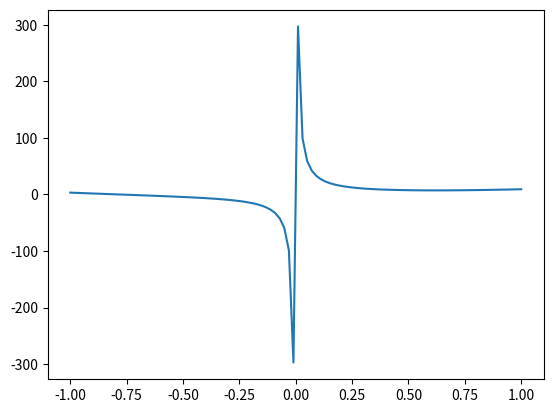

This figure's Python source:
import numpy as np
import matplotlib.pyplot as plt
import scipy.optimize as op
# r, h
# V = pi * r^2 * h = 1.5
# -> h = 1.5/(pi * r^2)

# A = 2pi*r*h + 2pi*r^2
# -> A = 2pi*r*(1.5/(pi * r^2)) + 2pi*r^2

r0 = np.linspace(-1, 1, 100)
A = (2*1.5/r0) + 2*np.pi*r0**2
plt.plot(r0, A)
plt.show()


def function(var):
    return 2*1.5 / var + 2*np.pi*var**2


r = op.minimize(function, 0.5)
print(r)
print("r = 0.62035063")
print("h = ", 1.5 / (np.pi * 0.62035063**2))

# A' = -3/r^2 + 4pi*r
# A'' = 6 / r^3 + 4pi
var = 0.62035063
print("A' = ", -3 / var**2 + 4 * np.pi * var, "-> this point is an extrema.")
print("A'' = ", 6 / var**3 + 4 * np.pi, "> 0 -> this point is an minima")
